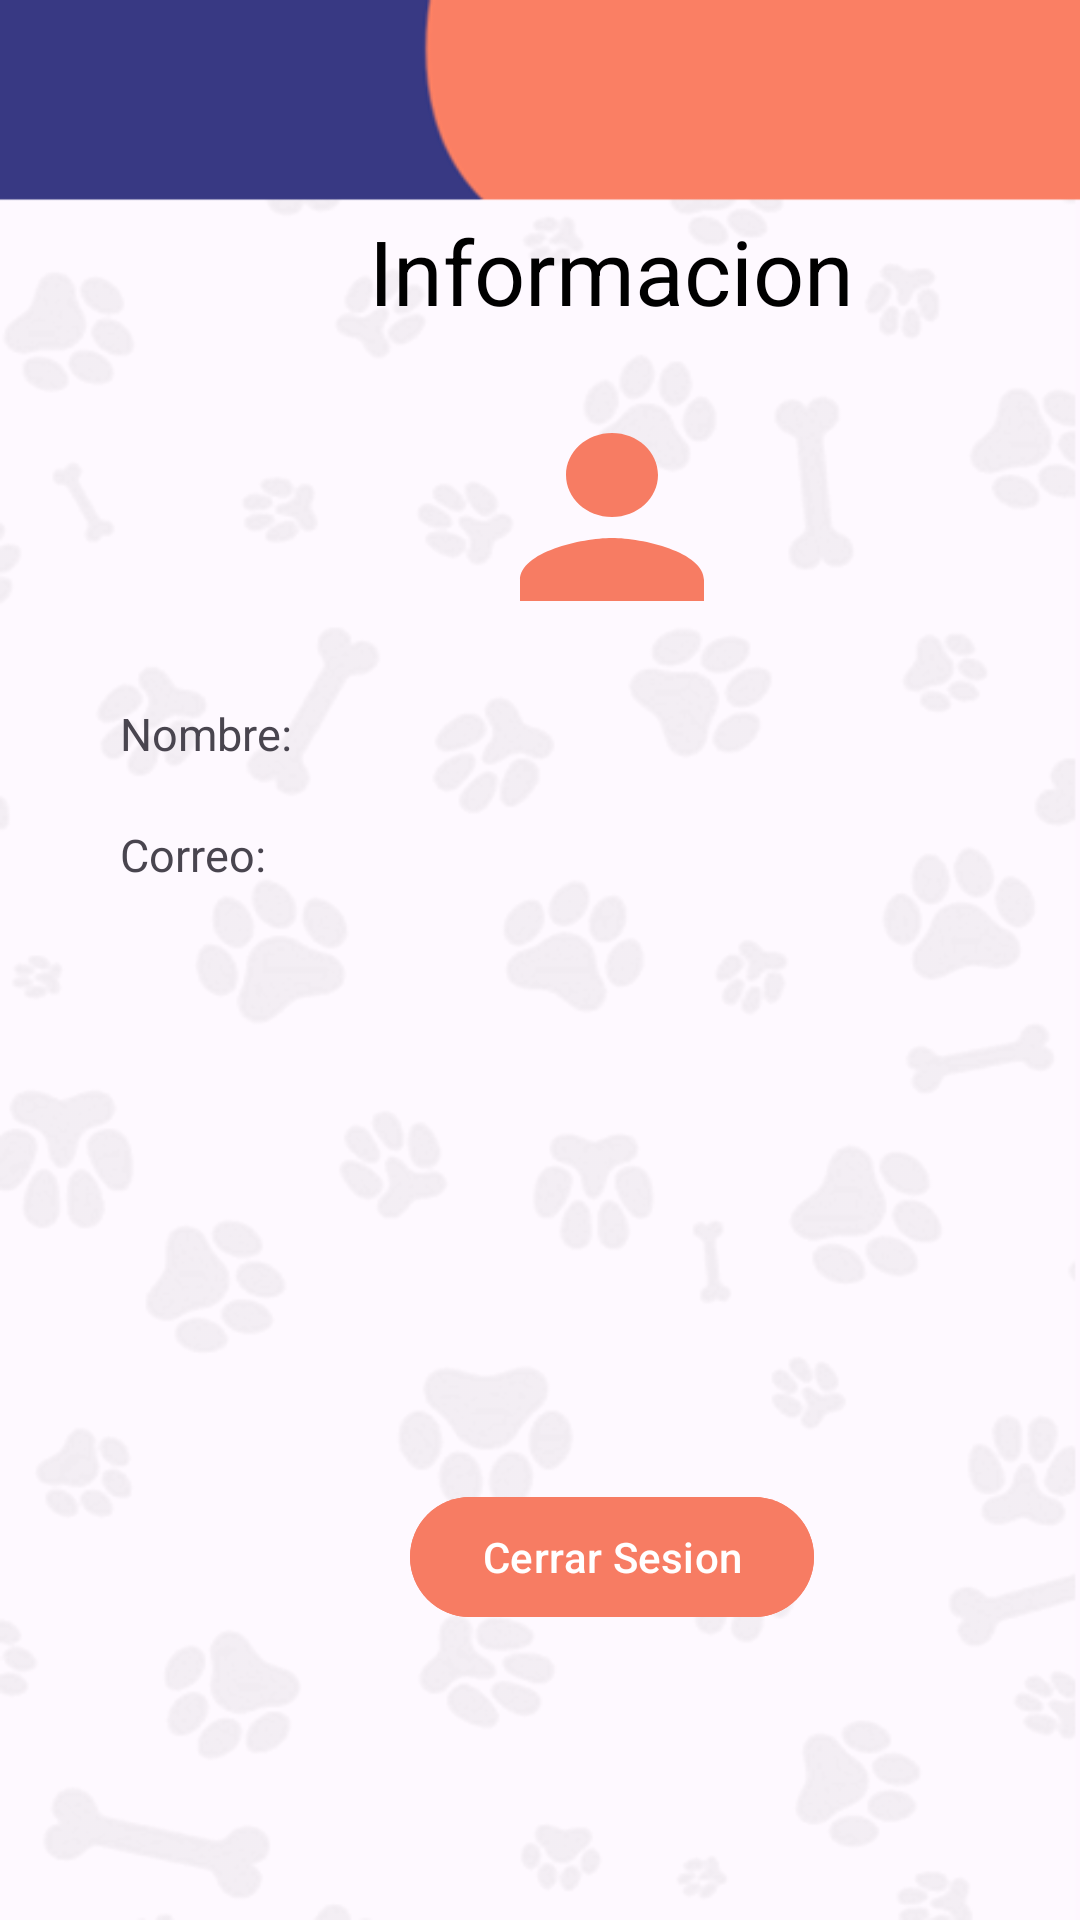

The Android layout XML behind this screen, and the referenced resources:
<!-- AndroidManifest.xml: application theme Theme.PETMATCH -->
<!-- res/layout/activity_perfil_usuario.xml -->
<?xml version="1.0" encoding="utf-8"?>
<LinearLayout xmlns:android="http://schemas.android.com/apk/res/android"
    xmlns:app="http://schemas.android.com/apk/res-auto"
    xmlns:tools="http://schemas.android.com/tools"
    android:layout_width="match_parent"
    android:layout_height="match_parent"
    android:orientation="vertical"
    android:padding="40dp"
    android:background="@drawable/font1"
    tools:context=".PerfilUsuario">


    <LinearLayout
        android:layout_width="328dp"
        android:layout_height="wrap_content"
        android:orientation="vertical">

        <TextView
            android:layout_width="wrap_content"
            android:layout_height="wrap_content"
            android:layout_marginTop="30sp"
            android:text="Informacion"
            android:layout_gravity="center"
            android:textColor="@color/black"
            android:textSize="30sp"/>

        <ImageView
            android:id="@+id/fotoUsuario"
            android:layout_width="92dp"
            android:layout_height="84dp"
            android:layout_gravity="center"
            android:layout_marginTop="20dp"
            android:background="@drawable/person" />

        <TextView
            android:id="@+id/tvNombre"
            android:layout_width="wrap_content"
            android:layout_height="wrap_content"
            android:layout_marginTop="20sp"
            android:layout_weight="1"
            android:text="Nombre:"
            android:textSize="15sp" />

        <TextView
            android:id="@+id/tvCorreo"
            android:layout_width="wrap_content"
            android:layout_height="wrap_content"
            android:layout_marginTop="20sp"
            android:layout_weight="1"
            android:text="Correo:"
            android:textSize="15sp" />

        <com.google.android.material.button.MaterialButton
            android:layout_width="wrap_content"
            android:layout_height="wrap_content"
            android:layout_gravity="center"
            android:layout_marginTop="200dp"
            android:backgroundTint="#F77C63"
            android:onClick="cerrarSesion"
            android:text="Cerrar Sesion"
            app:icon="@drawable/exit"
            app:iconGravity="textEnd">
        </com.google.android.material.button.MaterialButton>
    </LinearLayout>


</LinearLayout>
<!-- resources referenced by this layout -->
<resources>
  <!-- drawable font1: png bitmap (drawable, 52566 bytes) -->
  <!-- drawable person (drawable) -->
  <vector android:height="24dp" android:tint="#f77c63"
      android:viewportHeight="24" android:viewportWidth="24"
      android:width="24dp" xmlns:android="http://schemas.android.com/apk/res/android">
      <path android:fillColor="@android:color/white" android:pathData="M12,12c2.21,0 4,-1.79 4,-4s-1.79,-4 -4,-4 -4,1.79 -4,4 1.79,4 4,4zM12,14c-2.67,0 -8,1.34 -8,4v2h16v-2c0,-2.66 -5.33,-4 -8,-4z"/>
  </vector>
  <style name="Theme.PETMATCH" parent="Base.Theme.PETMATCH" />
  <style name="Base.Theme.PETMATCH" parent="Theme.Material3.DayNight.NoActionBar">
          
          
      </style>
  <!-- not gathered from this repository: default colours our renderer supplied (Android Studio template values) -->
  <color name="black">#FF000000</color>
</resources>
